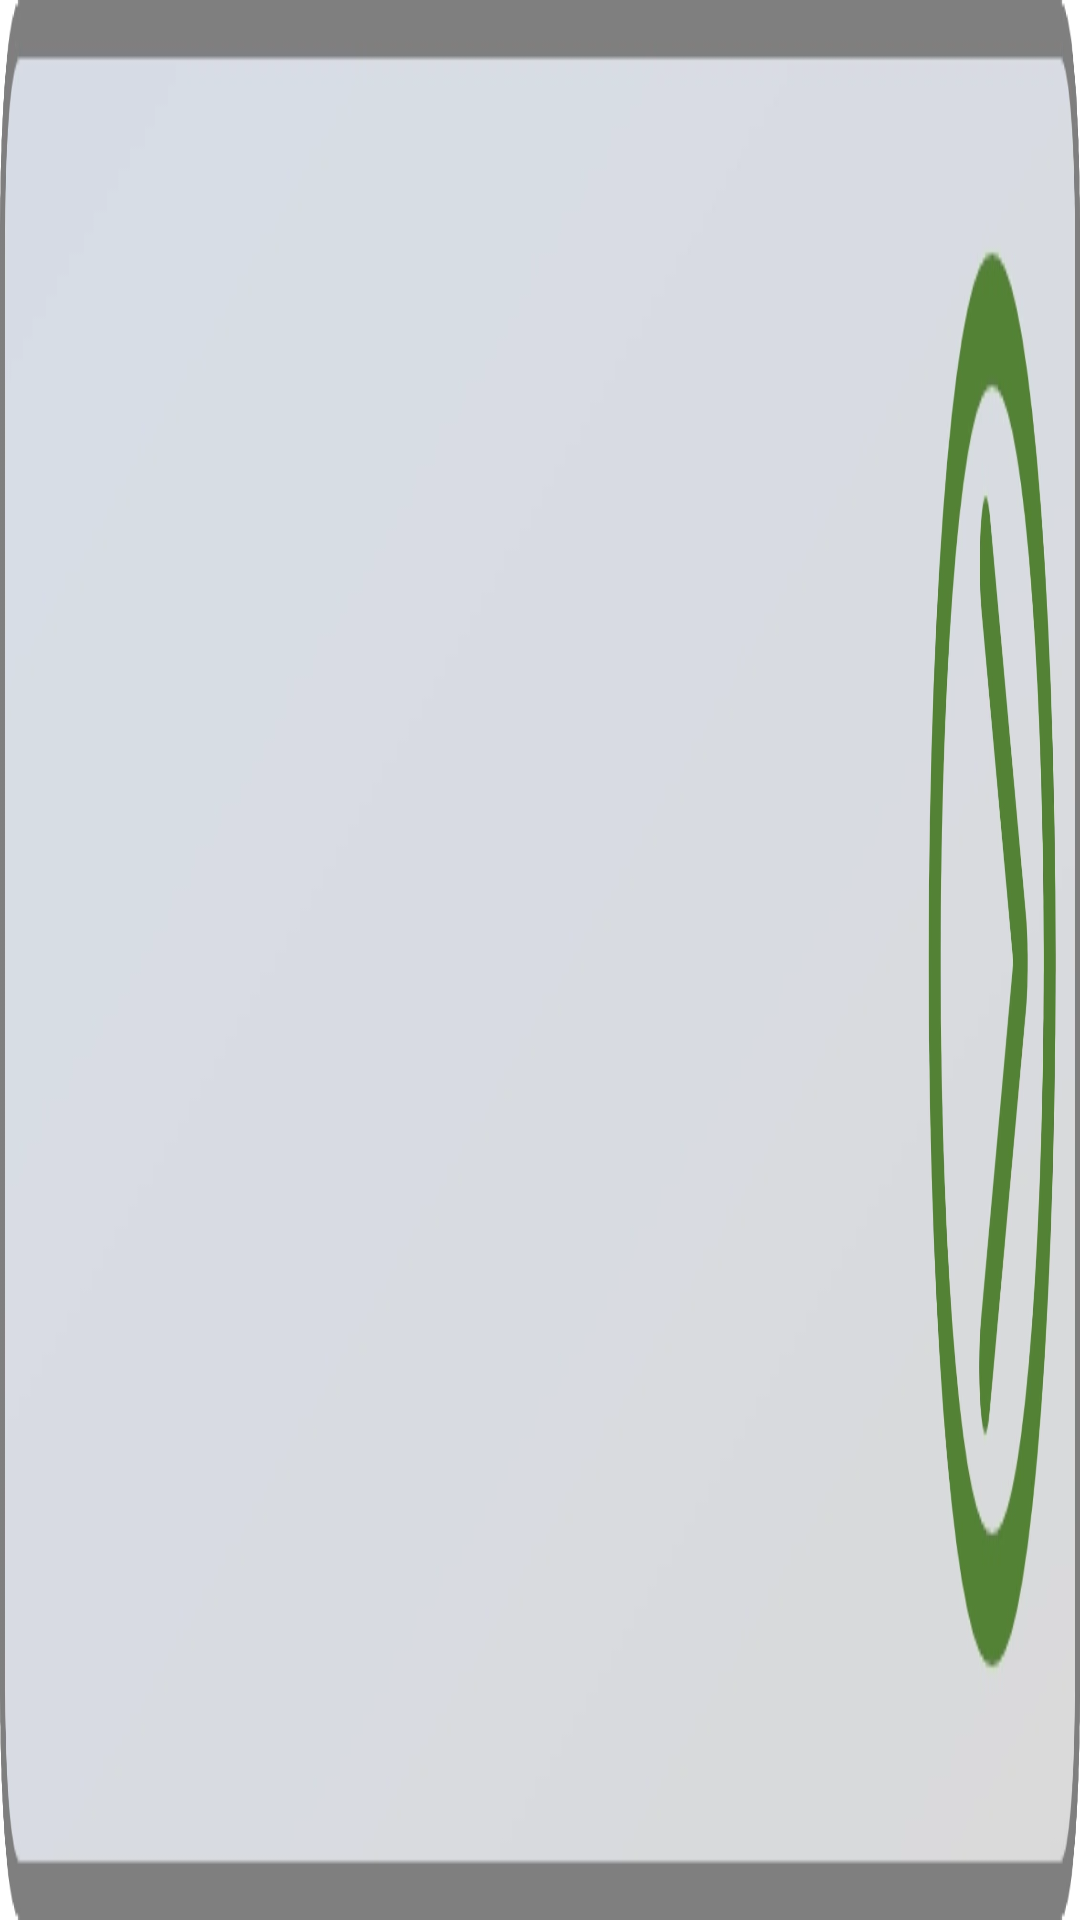

Layout XML and referenced resources for this Android screen:
<!-- AndroidManifest.xml: application theme Theme.SpotSafely -->
<!-- res/layout/listview.xml -->
<?xml version="1.0" encoding="utf-8"?>
<TextView xmlns:android="http://schemas.android.com/apk/res/android"
    android:id="@+id/list_item"
    android:textSize="23sp"
    android:layout_width="300dp"
    android:layout_height="48dp"
    android:gravity="left|center_vertical"
    android:paddingLeft="6dip"
    android:paddingRight="47dp"
    android:textColor="@color/black"
    android:background="@drawable/blue_list_item"
    android:layout_centerHorizontal="true"
    android:lines="1"
    android:singleLine="true"
    android:ellipsize="end"
    />
<!-- resources referenced by this layout -->
<resources>
  <color name="black">#FF000000</color>
  <!-- drawable blue_list_item: webp bitmap (drawable, 12730 bytes) -->
  <style name="Theme.SpotSafely" parent="Base.Theme.SpotSafely" />
  <style name="Base.Theme.SpotSafely" parent="Theme.Material3.DayNight.NoActionBar">
          <item name="colorPrimary">@color/black</item>
          <item name="colorPrimaryVariant">@color/black</item>
          <item name="colorOnPrimary">@color/white</item>
          <item name="colorSecondary">@color/black</item>
          <item name="colorSecondaryVariant">@color/black</item>
          <item name="colorOnSecondary">@color/white</item>
          <item name="android:statusBarColor">@color/black</item>
          <item name="android:windowBackground">@android:color/white</item>
      </style>
  <color name="white">#FFFFFFFF</color>
</resources>
